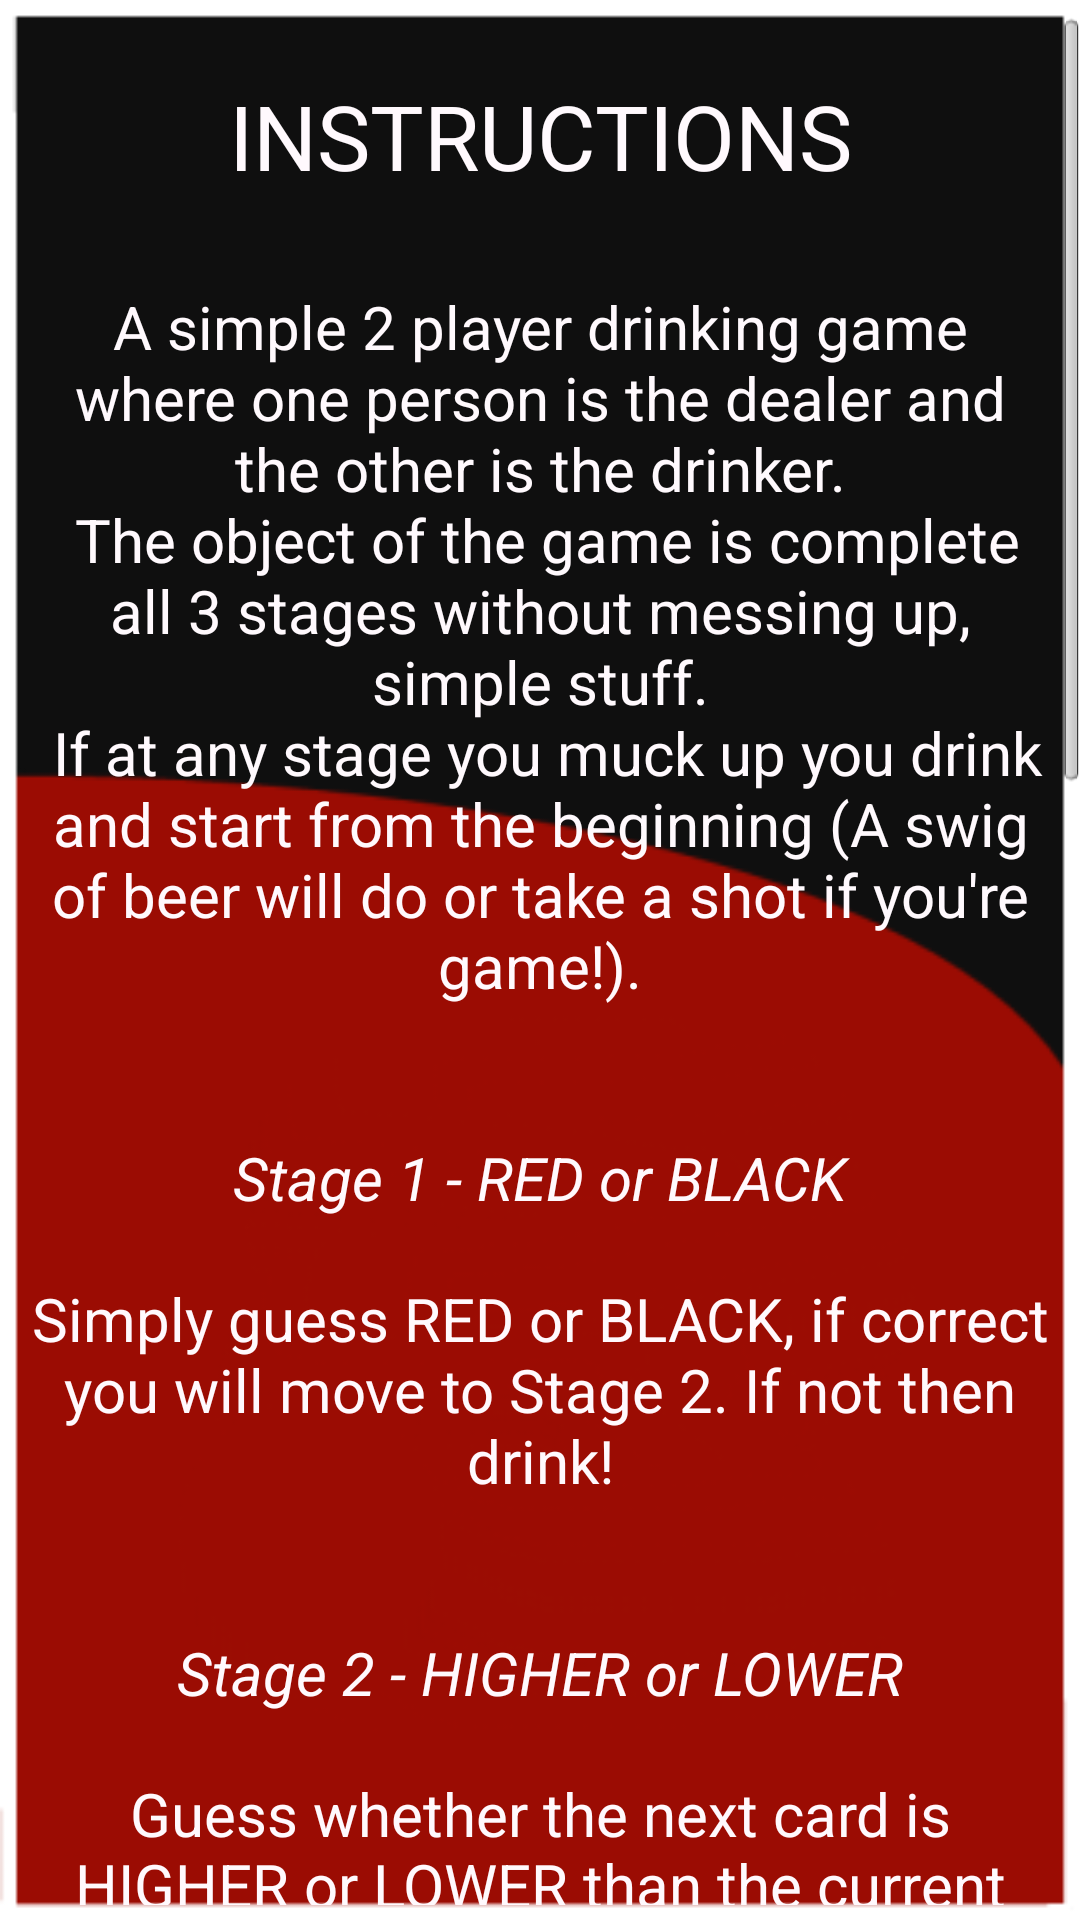

This screen was rendered from an Android layout file. Write that file and the resources it references.
<!-- AndroidManifest.xml: application theme AppTheme -->
<!-- res/layout/instructions.xml -->
<?xml version="1.0" encoding="utf-8"?>
<ScrollView xmlns:android="http://schemas.android.com/apk/res/android"
    android:layout_width="match_parent"
    android:layout_height="match_parent"
    android:background="@drawable/instructionsbg2"
    android:paddingBottom="5dp"
    android:paddingTop="5dp" >

    <LinearLayout
        android:layout_width="match_parent"
        android:layout_height="wrap_content"
        android:orientation="vertical" >

        <TextView
            android:id="@+id/textView1"
            android:layout_width="fill_parent"
            android:layout_height="fill_parent"
            android:layout_marginBottom="20dp"
            android:layout_marginTop="20dp"
            android:gravity="center|center_vertical"
            android:text="@string/instructionsheader"
            android:textSize="30sp"
            android:textColor="#FFF9FD" 
            />

        <TextView
            android:id="@+id/textView2"
            android:layout_width="fill_parent"
            android:layout_height="fill_parent"
            android:layout_margin="10dp"
            android:gravity="center|center_vertical"
            android:text="@string/instructions"
            android:textSize="20sp" 
            android:textColor="#FFF9FD"/>

         <TextView
            android:id="@+id/textView3"
            android:layout_width="fill_parent"
            android:layout_height="fill_parent"
            android:layout_margin="10dp"
            android:gravity="center|center_vertical"
            android:text="@string/instructionsheader2"
            android:textSize="20sp" 
            android:textStyle="italic"
            android:textColor="#FFF9FD"/>
          <TextView
            android:id="@+id/textView4"
            android:layout_width="fill_parent"
            android:layout_height="fill_parent"
            android:layout_margin="10dp"
            android:gravity="center|center_vertical"
            android:text="@string/instructions2"
            android:textSize="20sp"
            android:textColor="#FFF9FD" />
          <TextView
            android:id="@+id/textView5"
            android:layout_width="fill_parent"
            android:layout_height="fill_parent"
            android:layout_margin="10dp"
            android:gravity="center|center_vertical"
            android:text="@string/instructionsheader3"
            android:textSize="20sp" 
            android:textStyle="italic"
            android:textColor="#FFF9FD"/>
          <TextView
            android:id="@+id/textView6"
            android:layout_width="fill_parent"
            android:layout_height="fill_parent"
            android:layout_margin="10dp"
            android:gravity="center|center_vertical"
            android:text="@string/instructions3"
            android:textSize="20sp" 
            android:textColor="#FFF9FD"/>
          <TextView
            android:id="@+id/textView7"
            android:layout_width="fill_parent"
            android:layout_height="fill_parent"
            android:layout_margin="10dp"
            android:gravity="center|center_vertical"
            android:text="@string/instructionsheader4"
            android:textSize="20sp"
            android:textStyle="italic" 
            android:textColor="#FFF9FD"/>
          <TextView
            android:id="@+id/textView8"
            android:layout_width="fill_parent"
            android:layout_height="fill_parent"
            android:layout_margin="10dp"
            android:gravity="center|center_vertical"
            android:text="@string/instructions4"
            android:textSize="20sp"
            android:textColor="#FFF9FD" />
           <TextView
            android:id="@+id/textView9"
            android:layout_width="fill_parent"
            android:layout_height="fill_parent"
            android:layout_margin="10dp"
            android:gravity="center|center_vertical"
            android:text="@string/instructionsheader5"
            android:textSize="20sp"
            android:textStyle="italic" 
            android:textColor="#FFF9FD"/>
           <TextView
            android:id="@+id/textView10"
            android:layout_width="fill_parent"
            android:layout_height="fill_parent"
            android:layout_margin="10dp"
            android:gravity="center|center_vertical"
            android:text="@string/instructions5"
            android:textSize="20sp"
            android:textColor="#FFF9FD"
             />

    </LinearLayout>
    

</ScrollView>
<!-- resources referenced by this layout -->
<resources>
  <!-- drawable instructionsbg2: png bitmap (drawable-hdpi, 8570 bytes) -->
  <string name="instructions">
  	    A simple 2 player drinking game where one person is the dealer and the other is the drinker.\n
  	    The object of the game is complete all 3 stages without messing up, simple stuff.\n 
  	    If at any stage you muck up you drink and start from the beginning (A swig of beer will do or take a shot if you\'re game!).\n
  	</string>
  <string name="instructions2">
  	    Simply guess RED or BLACK, if correct you will move to Stage 2. If not then drink!\n
  	</string>
  <string name="instructions3">
  	    Guess whether the next card is HIGHER or LOWER than the current card. 2 is the lowest, Ace is the Highest.\n
  		If correct you will move to Stage 3 otherwise you know what to do…\n
  	</string>
  <string name="instructions4">
  	    The last stage requires you to decide if the next card is inside or outside the current card and the previous card.\n
  	    E.g Current - 5, Previous - Jack.\n IN would be 6,7,8,9,10.\n
  		OUT would be 2,3,4,Q,K,A.\n
  	    You are allowed to call a DOUBLE at this point. A DOUBLE occurs when the next card is the same as the current card or the previous card. E.g Current - 5, Previous - Jack, next card out could be a 5 or Jack.\n
  	    Calling DOUBLE is a risky play but worth the glory when you pull it off.\n
  	    If you fail… drink heaps!, otherwise if you\'re lucky enough to get a DOUBLE the dealer must consume half their vessel!\n
  		If you guessed correctly you WIN! otherwise close but no cigar, start again.\n
  		If you win you become the dealer and someone else becomes the drinker.\n
  	</string>
  <string name="instructions5">
  	    The deck automatically reshuffles when all cards have been used so you can continue getting steamed!. \n
  	</string>
  <string name="instructionsheader">INSTRUCTIONS</string>
  <string name="instructionsheader2">Stage 1 - RED or BLACK</string>
  <string name="instructionsheader3">Stage 2 - HIGHER or LOWER</string>
  <string name="instructionsheader4">Stage 3 - IN or OUT</string>
  <string name="instructionsheader5">Extras</string>
  <style name="AppTheme" parent="AppBaseTheme">
          
      </style>
  <style name="AppBaseTheme" parent="android:Theme.Light">
          
      </style>
</resources>
